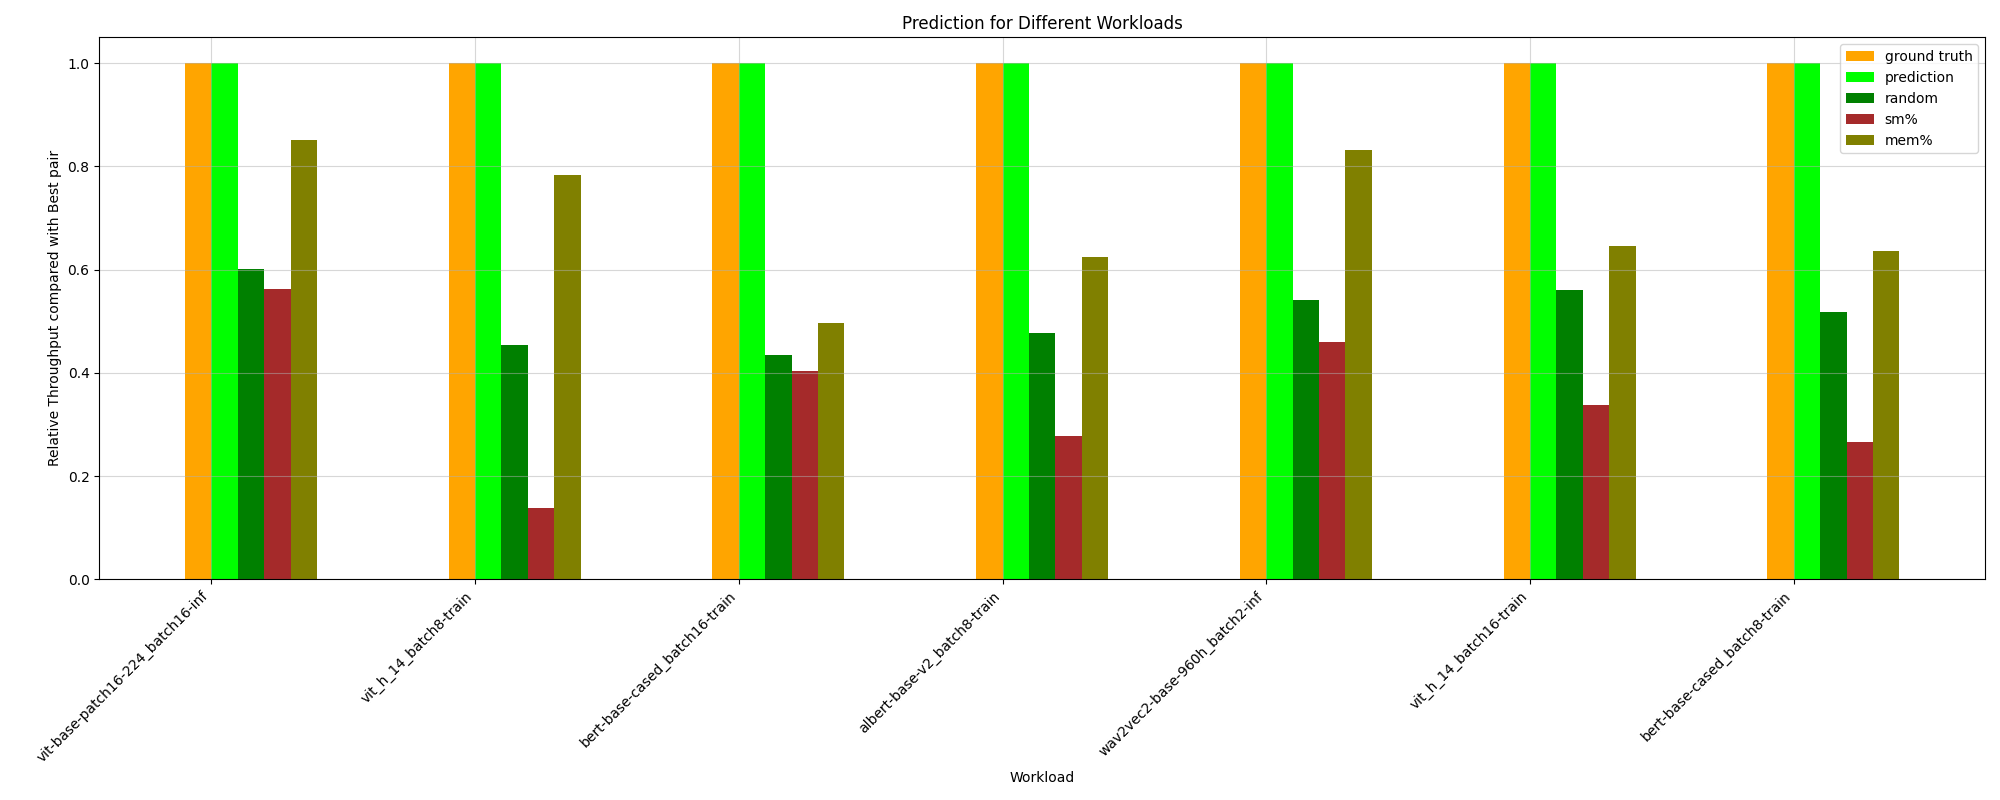

The file beside this chart, header and first rows:
HPworkload, ground truth, random, prediction, _PCIe read bandwidth, _PCIe write bandwidth, _Long_Kernel, _ave_Kernel_Length, _long/short_Ratio, _avg_Thread, sm%, mem%, CPU%, MainMem%, ground truth value
whisper-large-v2_batch8-inf, 1.0, 0.3933, 0.7152, 0.9593, 0.9593, 0.1247, 0.1356, 0.1356, 0.1247, 0.07902, 0.2401, 1.0, 0.1356, 63.43
vit-base-patch16-224_batch8-inf, 1.0, 0.6657, 0.9821, 0.4332, 0.4332, 0.8476, 0.8476, 0.5556, 0.8476, 0.433, 0.8476, 0.8674, 0.8719, 164.7
albert-base-v2_batch2-train, 1.0, 0.4502, 0.9191, 0.3558, 0.3558, 0.1544, 0.3114, 0.3114, 0.3011, 0.2429, 1.0, 0.9402, 0.6937, 99.55
bert-base-cased_batch8-inf, 1.0, 0.6449, 0.9461, 0.4256, 0.4256, 0.8492, 0.8492, 0.6199, 0.8492, 0.5543, 0.8492, 0.7497, 0.7197, 151
wav2vec2-base-960h_batch8-inf, 1.0, 0.5544, 0.9903, 0.4332, 0.4332, 0.535, 0.5409, 0.5409, 0.535, 0.4556, 0.6131, 0.4332, 0.7068, 120.6
bert-base-cased_batch8-train, 1.0, 0.5188, 1.0, 0.3698, 0.9282, 0.6368, 0.6368, 0.361, 0.6368, 0.2665, 0.6368, 0.8186, 0.6032, 94.56
bert-base-cased_batch16-inf, 1.0, 0.6974, 0.7829, 0.6233, 0.6233, 1.0, 1.0, 0.694, 1.0, 0.7342, 1.0, 0.6233, 0.6992, 122.4
vit_h_14_batch8-train, 1.0, 0.4539, 1.0, 0.3532, 0.3532, 0.7829, 0.7829, 0.3169, 0.7829, 0.1387, 0.7829, 0.9574, 0.3169, 70.25
vit-base-patch16-224_batch16-inf, 1.0, 0.6005, 1.0, 0.5331, 0.5331, 0.8519, 0.8519, 0.6045, 0.8519, 0.5617, 0.8519, 0.9169, 0.6045, 164.7
whisper-large-v2_batch16-inf, 1.0, 0.3283, 0.6371, 0.3164, 1.0, 0.1523, 0.1643, 0.1643, 0.1523, 0.1151, 0.2367, 0.3045, 0.1643, 46.12
wav2vec2-base-960h_batch16-inf, 1.0, 0.8488, 0.9572, 1.0, 1.0, 0.932, 0.932, 0.932, 0.932, 0.6697, 0.932, 0.9572, 0.8752, 95.8
albert-base-v2_batch16-train, 1.0, 0.552, 0.9354, 0.4561, 1.0, 0.4413, 0.6853, 0.3123, 0.4413, 0.4525, 0.5481, 0.8425, 0.6121, 76.27
wav2vec2-base-960h_batch2-inf, 1.0, 0.5402, 1.0, 0.3748, 0.9312, 0.8312, 0.8312, 0.679, 0.8312, 0.4596, 0.8312, 0.3907, 0.7539, 111.5
albert-base-v2_batch8-train, 1.0, 0.4774, 1.0, 0.373, 0.9249, 0.6251, 0.6251, 0.2166, 0.6251, 0.2779, 0.6251, 0.3838, 0.5796, 92.5
vit-base-patch16-224_batch2-inf, 1.0, 0.6954, 0.914, 0.8722, 0.8722, 0.8576, 0.8576, 0.6364, 0.8576, 0.4511, 0.8576, 0.914, 0.9148, 140.3
bert-base-cased_batch16-train, 1.0, 0.4352, 1.0, 0.4056, 0.4056, 0.3963, 0.4035, 0.4035, 0.3963, 0.4044, 0.4964, 0.4177, 0.5712, 87.8
bert-base-cased_batch2-inf, 1.0, 0.5807, 0.3493, 0.3251, 0.3251, 0.8937, 0.8937, 0.4809, 0.8937, 0.3734, 0.8937, 0.7568, 0.7265, 143.6
bert-base-cased_batch2-train, 1.0, 0.4686, 0.9254, 0.3439, 0.3439, 0.7236, 0.7236, 0.3063, 0.7236, 0.1998, 0.7236, 0.9468, 0.7087, 97.88
vit_h_14_batch16-train, 1.0, 0.5602, 1.0, 1.0, 1.0, 0.337, 0.2587, 0.2587, 0.645, 0.337, 0.645, 0.337, 0.2587, 59.43
vit_h_14_batch2-train, 1.0, 0.4267, 0.7937, 1.0, 1.0, 0.7045, 0.7045, 0.2692, 0.7045, 0.08502, 0.7045, 0.9315, 0.2692, 89.84
whisper-large-v2_batch2-inf, 1.0, 0.4213, 0.7368, 0.2788, 0.9941, 0.1415, 0.04797, 0.04408, 0.1415, 0.2346, 0.8201, 1.0, 0.2346, 85.42
